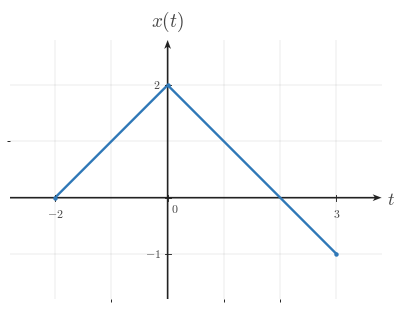

Source code (Python): (Note: this script raises an exception after producing the figure.)
from __future__ import annotations

from pathlib import Path

import numpy as np
import matplotlib.pyplot as plt
from matplotlib import rcParams
from matplotlib.ticker import MultipleLocator

"""Reusable matplotlib/numpy boilerplate for Continuous-Time Signal Basics images.

This module provides shared style constants and helper functions for topic-image
workers. It does not generate or save a specific image by itself.
"""

# ---------------------------------------------------------------------------
# Module/session metadata
# ---------------------------------------------------------------------------
COURSE_NAME = "Continuous Time Signal Processing"
COURSE_CODE = "CTS"
COURSE_ID = "EE01"
UNIT_NUMBER = 1
UNIT_NAME = "Unit 1"
MODULE_ID = "EE01-M01-01"
MODULE_NUMBER = "1.1"
MODULE_NAME = "Continuous-Time Signal Basics"


# ---------------------------------------------------------------------------
# Canonical geometry / typography
# ---------------------------------------------------------------------------
CANONICAL_DPI = 300
PX_PER_DATA_UNIT = 150
INCHES_PER_DATA_UNIT = PX_PER_DATA_UNIT / CANONICAL_DPI

MARGIN_LEFT_PX = 115
MARGIN_RIGHT_PX = 120
MARGIN_BOTTOM_PX = 95
MARGIN_TOP_PX = 110


# ---------------------------------------------------------------------------
# Style palette
# ---------------------------------------------------------------------------
def _configure_global_style() -> None:
    rcParams.update({
        "mathtext.fontset": "cm",
        "font.family": "serif",
        "figure.facecolor": "white",
        "savefig.facecolor": "white",
        "axes.facecolor": "white",
        "axes.spines.top": False,
        "axes.spines.right": False,
        "axes.spines.left": False,
        "axes.spines.bottom": False,
    })


SIGNAL_COLOR = "#2f78b7"
AXIS_COLOR = "#222222"
LABEL_COLOR = "#444444"
TICK_LABEL_COLOR = "#444444"
GRID_COLOR = "#000000"
GUIDE_COLOR = "#777777"
ANNOTATION_COLOR = "#555555"


# ---------------------------------------------------------------------------
# Typographic and drawing scales
# ---------------------------------------------------------------------------
def px_to_pt(px: float) -> float:
    return px * 72 / CANONICAL_DPI


def px_to_data(px: float) -> float:
    return px / PX_PER_DATA_UNIT


TICK_LABEL_SIZE = px_to_pt(35.6)
AXIS_LABEL_SIZE = px_to_pt(53.3)
TOP_LABEL_SIZE = px_to_pt(57.8)
ANNOTATION_SIZE = px_to_pt(33.3)

TICK_HALF_LEN = px_to_data(8.25)
X_TICK_LABEL_Y = -px_to_data(24)
Y_TICK_LABEL_X = px_to_data(18)
ORIGIN_LABEL_X = px_to_data(9)
ORIGIN_LABEL_Y = -px_to_data(12)
X_AXIS_LABEL_X_PAD = px_to_data(15)
X_AXIS_LABEL_Y = -px_to_data(4.5)
Y_AXIS_LABEL_Y_PAD = px_to_data(18)

SIGNAL_LW = px_to_pt(7.1)
SMOOTH_SIGNAL_LW = px_to_pt(5.2)
AXIS_LW = px_to_pt(4.3)
TICK_LW = px_to_pt(2.7)
GRID_LW = px_to_pt(1.3)
GUIDE_LW = px_to_pt(3.3)
ANNOTATION_LW = px_to_pt(2.9)

OPEN_MARKER_SIZE = px_to_pt(20.0)
CLOSED_MARKER_SIZE = px_to_pt(17.8)
ENDPOINT_EDGEWIDTH = px_to_pt(5.1)

AXIS_ARROW_SHAFT_WIDTH_DATA = px_to_data(4.3)
AXIS_ARROW_KW = dict(
    angles="xy",
    scale_units="xy",
    scale=1,
    units="xy",
    width=AXIS_ARROW_SHAFT_WIDTH_DATA,
    headwidth=4.2,
    headlength=5.5,
    headaxislength=4.3,
    color=AXIS_COLOR,
    pivot="tail",
    clip_on=False,
)


# Initialize defaults on import.
_configure_global_style()


# ---------------------------------------------------------------------------
# Figure + axis helpers
# ---------------------------------------------------------------------------
def make_ct_signal_figure(
    xlim: tuple[float, float],
    ylim: tuple[float, float],
    *,
    dpi: int = CANONICAL_DPI,
    constrained_layout: bool = True,
):
    x_range = xlim[1] - xlim[0]
    y_range = ylim[1] - ylim[0]

    axes_w_px = x_range * PX_PER_DATA_UNIT
    axes_h_px = y_range * PX_PER_DATA_UNIT
    fig_w_px = MARGIN_LEFT_PX + axes_w_px + MARGIN_RIGHT_PX
    fig_h_px = MARGIN_BOTTOM_PX + axes_h_px + MARGIN_TOP_PX

    fig, ax = plt.subplots(
        figsize=(fig_w_px / dpi, fig_h_px / dpi),
        dpi=dpi,
        facecolor="white",
        constrained_layout=constrained_layout,
    )
    return fig, ax


def math_label(value) -> str:
    if isinstance(value, str):
        return value
    numeric_value = float(value)
    if np.isclose(numeric_value, round(numeric_value)):
        return rf"${int(round(numeric_value))}$"
    return rf"${numeric_value:g}$"


def setup_ct_signal_axes(
    ax,
    *,
    xlim: tuple[float, float],
    ylim: tuple[float, float],
    xticks: list[float],
    yticks: list[float],
    x_axis_label: str = r"$t$",
    y_axis_label: str = r"$x(t)$",
    show_grid: bool = True,
    show_origin: bool = True,
    y_tick_label_side: str = "left",
    x_minor_grid_step: float = 1,
    y_minor_grid_step: float = 1,
    equal_aspect: bool = True,
    grid_alpha: float = 0.18,
):
    ax.set_xlim(*xlim)
    ax.set_ylim(*ylim)

    if equal_aspect:
        ax.set_aspect("equal", adjustable="box")

    ax.set_xticks(xticks)
    ax.set_yticks(yticks)
    ax.xaxis.set_minor_locator(MultipleLocator(x_minor_grid_step))
    ax.yaxis.set_minor_locator(MultipleLocator(y_minor_grid_step))

    if show_grid:
        ax.grid(True, which="both", linewidth=GRID_LW, alpha=grid_alpha, color=GRID_COLOR)
        ax.set_axisbelow(True)

    # Draw a small origin tick cross whenever 0 is one of the requested major ticks.
    if any(abs(t) < 1e-12 for t in xticks) or any(abs(y) < 1e-12 for y in yticks):
        ax.plot([-TICK_HALF_LEN, TICK_HALF_LEN], [0, 0], color=AXIS_COLOR, lw=TICK_LW, zorder=5)
        ax.plot([0, 0], [-TICK_HALF_LEN, TICK_HALF_LEN], color=AXIS_COLOR, lw=TICK_LW, zorder=5)

    for spine in ax.spines.values():
        spine.set_visible(False)

    ax.tick_params(
        left=False,
        bottom=False,
        labelleft=False,
        labelbottom=False,
    )

    x_axis_start, x_axis_end = xlim
    y_axis_start, y_axis_end = ylim

    # Axes with arrowheads on positive ends only.
    ax.quiver(
        x_axis_start,
        0,
        x_axis_end - x_axis_start,
        0,
        **AXIS_ARROW_KW,
    )
    ax.quiver(
        0,
        y_axis_start,
        0,
        y_axis_end - y_axis_start,
        **AXIS_ARROW_KW,
    )

    # Centered x-axis ticks and labels.
    for t in xticks:
        if abs(t) < 1e-12:
            continue
        ax.plot([t, t], [-TICK_HALF_LEN, TICK_HALF_LEN], color=AXIS_COLOR, lw=TICK_LW, zorder=5)
        ax.text(
            t,
            X_TICK_LABEL_Y,
            math_label(t),
            fontsize=TICK_LABEL_SIZE,
            ha="center",
            va="top",
            color=TICK_LABEL_COLOR,
            zorder=6,
        )

    # Centered y-axis ticks and labels.
    for y in yticks:
        if abs(y) < 1e-12:
            continue
        ax.plot(
            [-TICK_HALF_LEN, TICK_HALF_LEN],
            [y, y],
            color=AXIS_COLOR,
            lw=TICK_LW,
            zorder=5,
        )

        if y_tick_label_side == "right":
            ax.text(
                Y_TICK_LABEL_X,
                y,
                math_label(y),
                fontsize=TICK_LABEL_SIZE,
                ha="left",
                va="center",
                color=TICK_LABEL_COLOR,
                zorder=6,
            )
        else:
            ax.text(
                -Y_TICK_LABEL_X,
                y,
                math_label(y),
                fontsize=TICK_LABEL_SIZE,
                ha="right",
                va="center",
                color=TICK_LABEL_COLOR,
                zorder=6,
            )

    if show_origin:
        ax.text(
            ORIGIN_LABEL_X,
            ORIGIN_LABEL_Y,
            r"$0$",
            fontsize=TICK_LABEL_SIZE,
            ha="left",
            va="top",
            color=TICK_LABEL_COLOR,
            zorder=6,
        )

    ax.text(
        x_axis_end + X_AXIS_LABEL_X_PAD,
        X_AXIS_LABEL_Y,
        x_axis_label,
        fontsize=AXIS_LABEL_SIZE,
        ha="left",
        va="center",
        color=LABEL_COLOR,
        clip_on=False,
    )

    ax.text(
        0,
        y_axis_end + Y_AXIS_LABEL_Y_PAD,
        y_axis_label,
        fontsize=TOP_LABEL_SIZE,
        ha="center",
        va="bottom",
        color=LABEL_COLOR,
        clip_on=False,
    )


def plot_signal(
    ax,
    t: np.ndarray | list[float],
    x: np.ndarray | list[float],
    *,
    linewidth: float = SIGNAL_LW,
    color: str = SIGNAL_COLOR,
    zorder: int = 4,
) -> None:
    ax.plot(
        t,
        x,
        color=color,
        linewidth=linewidth,
        solid_capstyle="butt",
        solid_joinstyle="miter",
        zorder=zorder,
    )


def plot_smooth_signal(
    ax,
    t: np.ndarray | list[float],
    x: np.ndarray | list[float],
    *,
    linewidth: float = SMOOTH_SIGNAL_LW,
    color: str = SIGNAL_COLOR,
    zorder: int = 4,
) -> None:
    ax.plot(
        t,
        x,
        color=color,
        linewidth=linewidth,
        solid_capstyle="round",
        zorder=zorder,
    )


def draw_open_endpoint(ax, t0: float, x0: float, *, color: str = SIGNAL_COLOR) -> None:
    ax.plot(
        t0,
        x0,
        marker="o",
        markersize=OPEN_MARKER_SIZE,
        markerfacecolor="white",
        markeredgecolor=color,
        markeredgewidth=ENDPOINT_EDGEWIDTH,
        linestyle="None",
        zorder=6,
    )


def draw_closed_endpoint(ax, t0: float, x0: float, *, color: str = SIGNAL_COLOR) -> None:
    ax.plot(
        t0,
        x0,
        marker="o",
        markersize=CLOSED_MARKER_SIZE,
        markerfacecolor=color,
        markeredgecolor=color,
        markeredgewidth=ENDPOINT_EDGEWIDTH,
        linestyle="None",
        zorder=6,
    )


def draw_dotted_guide(ax, x_values, y_values, *, color: str = GUIDE_COLOR) -> None:
    ax.plot(
        x_values,
        y_values,
        color=color,
        linewidth=GUIDE_LW,
        linestyle=(0, (1.1, 2.4)),
        zorder=3,
    )


def save_figure(fig, output_path: str | Path, *, dpi: int = CANONICAL_DPI) -> None:
    path = Path(output_path)
    path.parent.mkdir(parents=True, exist_ok=True)
    fig.savefig(path, dpi=dpi, facecolor="white", bbox_inches="tight")

OUTPUT_PATH = r"/home/jake/Developer/MA/PIPELINE/Electrical-and-Computer-Engineering/2-Build-Lessons/4-Image-Generation/1-Outputs/Continuous-Time-Signal-Processing/1.1--continuous-time-signal-basics-Images/images/l003-s003-te-section-003.png"

POINT_MARKER_SIZE = px_to_pt(13.3)

def draw_point(ax, t0, x0):
    ax.plot(
        t0,
        x0,
        marker="o",
        markersize=POINT_MARKER_SIZE,
        markerfacecolor=SIGNAL_COLOR,
        markeredgecolor=SIGNAL_COLOR,
        markeredgewidth=0.0,
        linestyle="None",
        zorder=6,
    )

def main():
    xlim = (-2.8, 3.8)
    ylim = (-1.8, 2.8)
    fig, ax = make_ct_signal_figure(xlim, ylim)
    setup_ct_signal_axes(
        ax,
        xlim=xlim,
        ylim=ylim,
        xticks=[-2, 0, 3],
        yticks=[-1, 0, 2],
        x_axis_label=r"$t$",
        y_axis_label=r"$x(t)$",
    )
    plot_signal(ax, [-2, 0], [0, 2])
    plot_signal(ax, [0, 3], [2, -1])
    draw_point(ax, -2, 0)
    draw_point(ax, 0, 2)
    draw_point(ax, 3, -1)
    save_figure(fig, OUTPUT_PATH)
    plt.close(fig)

if __name__ == "__main__":
    main()
